2-way image classification set "3. Cropped Dataset" from GitHub (leonprietobailo/msc-cv-thesis); label vocabulary: defective front, ok front.

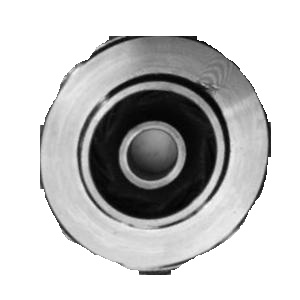
Label: defective front

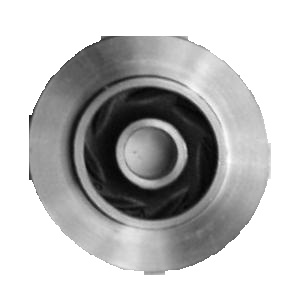
Label: ok front

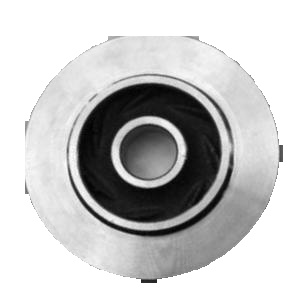
Label: ok front

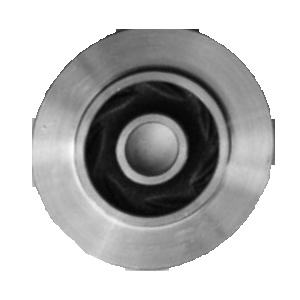
Label: ok front

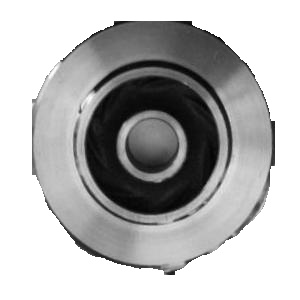
Label: defective front

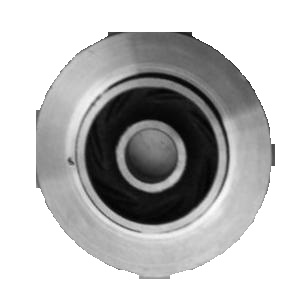
Label: defective front
